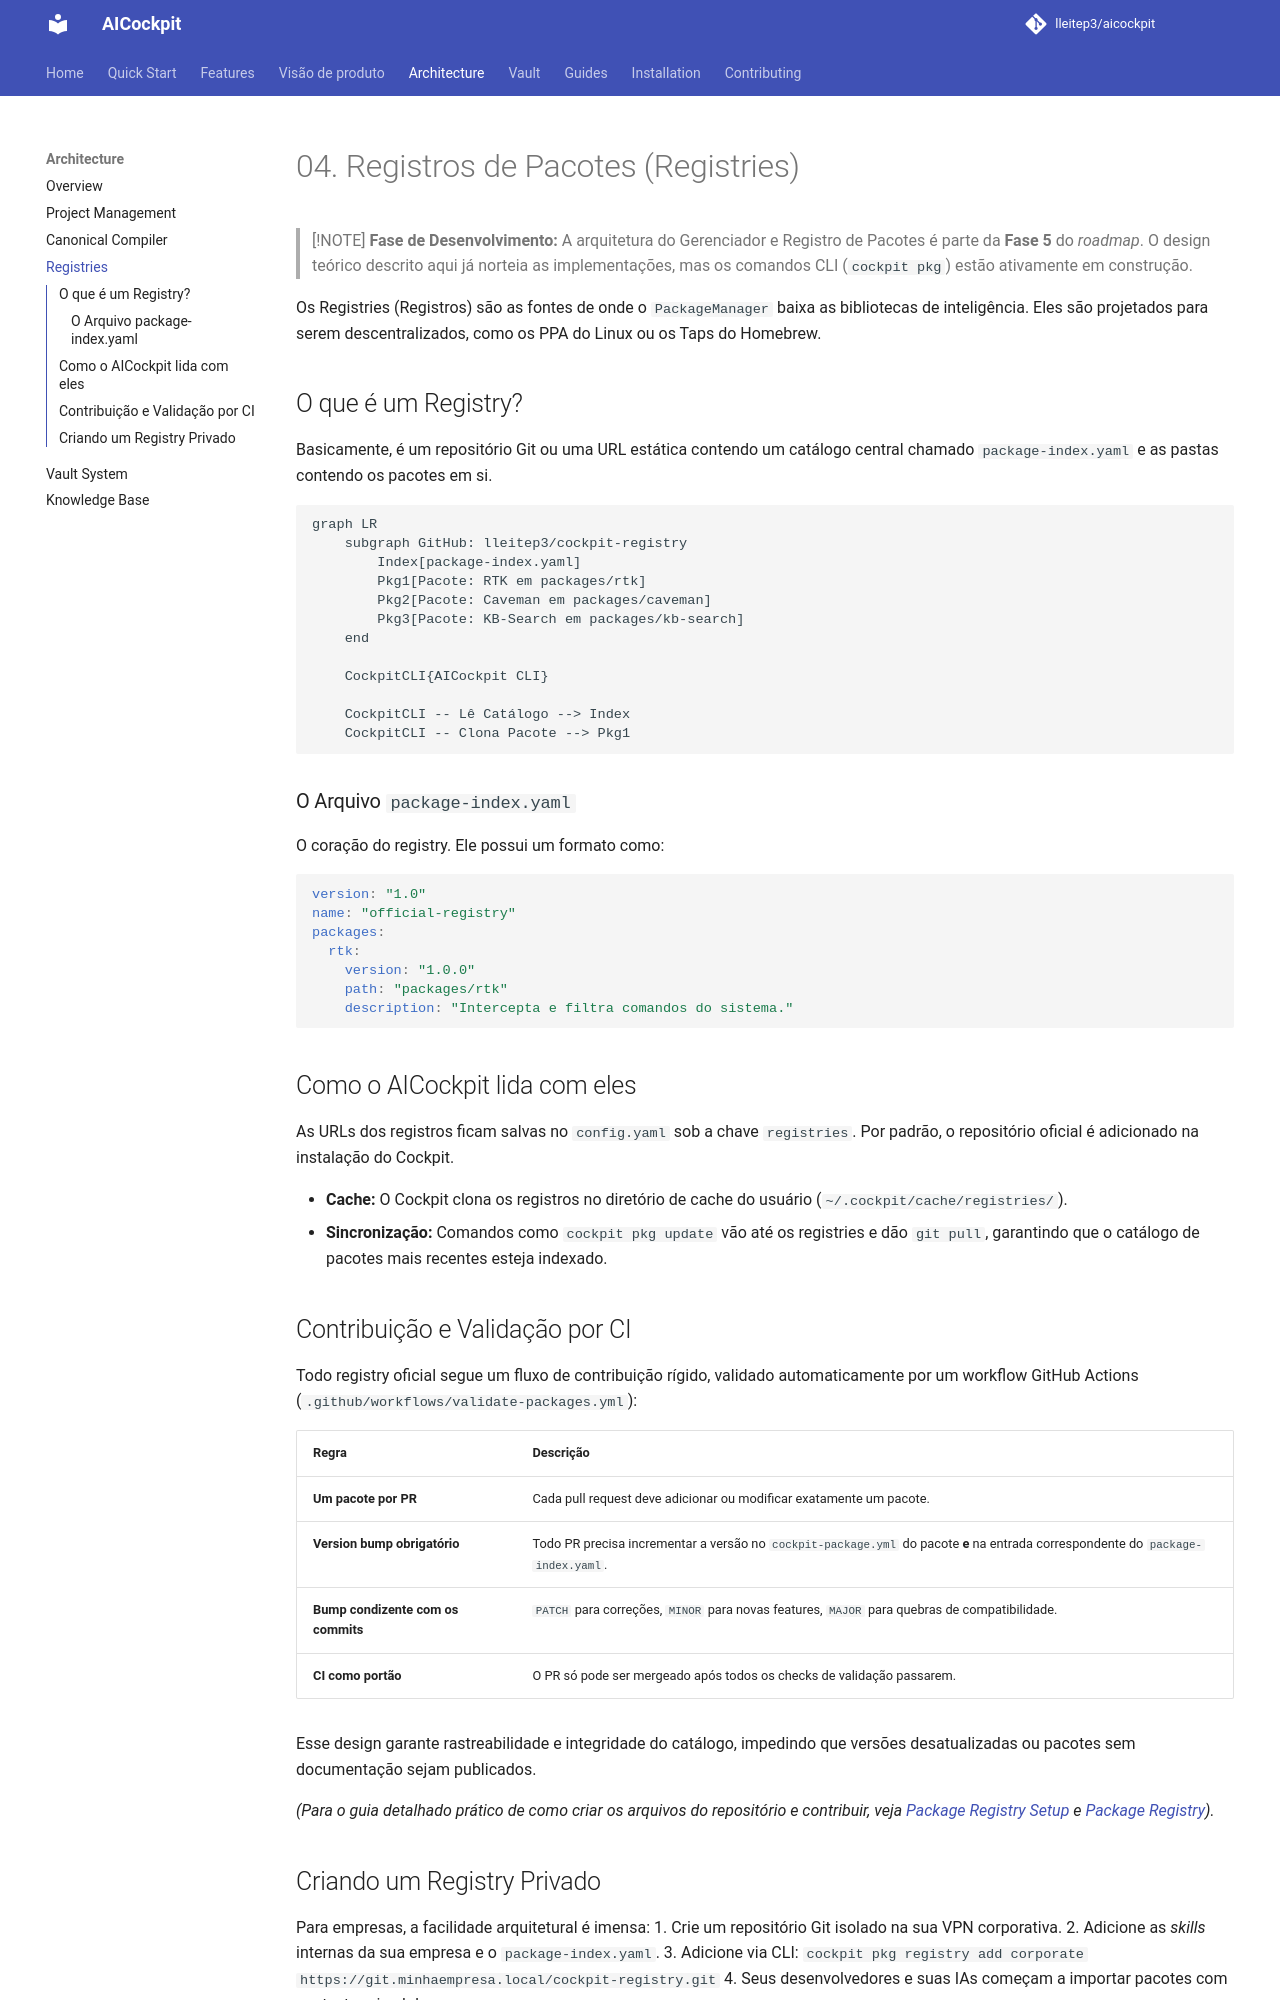

repository: lleitep3/aicockpit · page: architecture/04-package-registries/index.html · generator: mkdocs

# 04. Registros de Pacotes (Registries)

> [!NOTE]
> **Fase de Desenvolvimento:** A arquitetura do Gerenciador e Registro de Pacotes é parte da **Fase 5** do *roadmap*. O design teórico descrito aqui já norteia as implementações, mas os comandos CLI (`cockpit pkg`) estão ativamente em construção.


Os Registries (Registros) são as fontes de onde o `PackageManager` baixa as bibliotecas de inteligência. Eles são projetados para serem descentralizados, como os PPA do Linux ou os Taps do Homebrew.

## O que é um Registry?

Basicamente, é um repositório Git ou uma URL estática contendo um catálogo central chamado `package-index.yaml` e as pastas contendo os pacotes em si.

```mermaid
graph LR
    subgraph GitHub: lleitep3/cockpit-registry
        Index[package-index.yaml]
        Pkg1[Pacote: RTK em packages/rtk]
        Pkg2[Pacote: Caveman em packages/caveman]
        Pkg3[Pacote: KB-Search em packages/kb-search]
    end
    
    CockpitCLI{AICockpit CLI}
    
    CockpitCLI -- Lê Catálogo --> Index
    CockpitCLI -- Clona Pacote --> Pkg1
```

### O Arquivo `package-index.yaml`

O coração do registry. Ele possui um formato como:
```yaml
version: "1.0"
name: "official-registry"
packages:
  rtk:
    version: "1.0.0"
    path: "packages/rtk"
    description: "Intercepta e filtra comandos do sistema."
```

## Como o AICockpit lida com eles

As URLs dos registros ficam salvas no `config.yaml` sob a chave `registries`. Por padrão, o repositório oficial é adicionado na instalação do Cockpit.

* **Cache:** O Cockpit clona os registros no diretório de cache do usuário (`~/.cockpit/cache/registries/`).
* **Sincronização:** Comandos como `cockpit pkg update` vão até os registries e dão `git pull`, garantindo que o catálogo de pacotes mais recentes esteja indexado.

## Contribuição e Validação por CI

Todo registry oficial segue um fluxo de contribuição rígido, validado automaticamente por um workflow GitHub Actions (`.github/workflows/validate-packages.yml`):

| Regra | Descrição |
|---|---|
| **Um pacote por PR** | Cada pull request deve adicionar ou modificar exatamente um pacote. |
| **Version bump obrigatório** | Todo PR precisa incrementar a versão no `cockpit-package.yml` do pacote **e** na entrada correspondente do `package-index.yaml`. |
| **Bump condizente com os commits** | `PATCH` para correções, `MINOR` para novas features, `MAJOR` para quebras de compatibilidade. |
| **CI como portão** | O PR só pode ser mergeado após todos os checks de validação passarem. |

Esse design garante rastreabilidade e integridade do catálogo, impedindo que versões desatualizadas ou pacotes sem documentação sejam publicados.

*(Para o guia detalhado prático de como criar os arquivos do repositório e contribuir, veja [Package Registry Setup](../kb/guides/package-registry-setup.md) e [Package Registry](../kb/guides/package-registry.md)).*
